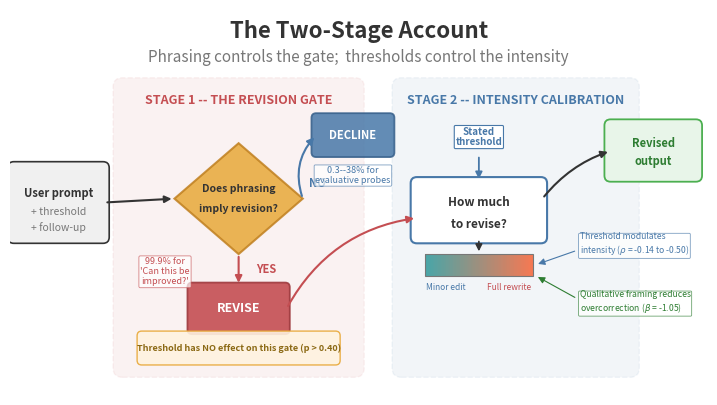

Recreate this plot in Python. (Note: this script raises an exception after producing the figure.)
"""
Generate a publication-ready flowchart for the Two-Stage Account of LLM
revision behavior.  Outputs PDF and PNG to the figures/ directory.
"""

import matplotlib.pyplot as plt
import matplotlib.patches as mpatches
from matplotlib.patches import FancyBboxPatch, FancyArrowPatch
import numpy as np
import os

# ── colours ──────────────────────────────────────────────────────────
RED_MAIN   = "#C44E52"
BLUE_MAIN  = "#4878A8"
AMBER      = "#E8A838"
DARK_GREY  = "#333333"
MID_GREY   = "#777777"
LIGHT_GREY = "#AAAAAA"
WHITE      = "#FFFFFF"

# ── figure setup ─────────────────────────────────────────────────────
fig, ax = plt.subplots(figsize=(9, 5))
ax.set_xlim(0, 9)
ax.set_ylim(0, 5)
ax.axis("off")
fig.patch.set_facecolor(WHITE)

# ── title / subtitle ────────────────────────────────────────────────
ax.text(4.5, 4.72, "The Two-Stage Account", fontsize=16, fontweight="bold",
        ha="center", va="center", color=DARK_GREY)
ax.text(4.5, 4.38, "Phrasing controls the gate;  thresholds control the intensity",
        fontsize=11, ha="center", va="center", color=MID_GREY, style="italic")

# ── stage background regions ────────────────────────────────────────
# Stage 1 region
s1_bg = FancyBboxPatch((1.45, 0.35), 3.0, 3.65, boxstyle="round,pad=0.12",
                        facecolor=RED_MAIN, alpha=0.07, edgecolor=RED_MAIN,
                        linewidth=1.0, linestyle="--")
ax.add_patch(s1_bg)
ax.text(2.95, 3.82, "STAGE 1 -- THE REVISION GATE", fontsize=9,
        fontweight="bold", ha="center", va="center", color=RED_MAIN)

# Stage 2 region
s2_bg = FancyBboxPatch((5.05, 0.35), 2.95, 3.65, boxstyle="round,pad=0.12",
                        facecolor=BLUE_MAIN, alpha=0.07, edgecolor=BLUE_MAIN,
                        linewidth=1.0, linestyle="--")
ax.add_patch(s2_bg)
ax.text(6.52, 3.82, "STAGE 2 -- INTENSITY CALIBRATION", fontsize=9,
        fontweight="bold", ha="center", va="center", color=BLUE_MAIN)

# ════════════════════════════════════════════════════════════════════
# INPUT box (left)
# ════════════════════════════════════════════════════════════════════
inp_box = FancyBboxPatch((0.05, 2.05), 1.15, 0.9, boxstyle="round,pad=0.08",
                          facecolor="#F0F0F0", edgecolor=DARK_GREY, linewidth=1.2)
ax.add_patch(inp_box)
ax.text(0.625, 2.62, "User prompt", fontsize=8, ha="center", va="center",
        fontweight="bold", color=DARK_GREY)
ax.text(0.625, 2.38, "+ threshold", fontsize=7.5, ha="center", va="center",
        color=MID_GREY)
ax.text(0.625, 2.18, "+ follow-up", fontsize=7.5, ha="center", va="center",
        color=MID_GREY)

# ════════════════════════════════════════════════════════════════════
# STAGE 1: Decision diamond
# ════════════════════════════════════════════════════════════════════
diamond_cx, diamond_cy = 2.95, 2.55
diamond_r = 0.72
diamond = plt.Polygon(
    [(diamond_cx, diamond_cy + diamond_r),
     (diamond_cx + diamond_r * 1.15, diamond_cy),
     (diamond_cx, diamond_cy - diamond_r),
     (diamond_cx - diamond_r * 1.15, diamond_cy)],
    closed=True, facecolor=AMBER, edgecolor="#C08020",
    linewidth=1.5, alpha=0.85, zorder=3)
ax.add_patch(diamond)
ax.text(diamond_cx, diamond_cy + 0.13, "Does phrasing", fontsize=7.5,
        ha="center", va="center", fontweight="bold", color=DARK_GREY, zorder=4)
ax.text(diamond_cx, diamond_cy - 0.13, "imply revision?", fontsize=7.5,
        ha="center", va="center", fontweight="bold", color=DARK_GREY, zorder=4)

# ── arrow: input -> diamond ──────────────────────────────────────────
ax.annotate("", xy=(diamond_cx - diamond_r * 1.15, diamond_cy),
            xytext=(1.22, 2.5),
            arrowprops=dict(arrowstyle="-|>", color=DARK_GREY, lw=1.5))

# ════════════════════════════════════════════════════════════════════
# YES path  (down from diamond -> REVISE box -> right to Stage 2)
# ════════════════════════════════════════════════════════════════════
# YES label
ax.text(diamond_cx + 0.22, diamond_cy - diamond_r - 0.12, "YES",
        fontsize=8, fontweight="bold", color=RED_MAIN, ha="left", va="top")

# REVISE box
rev_box = FancyBboxPatch((2.35, 0.85), 1.2, 0.55, boxstyle="round,pad=0.06",
                          facecolor=RED_MAIN, edgecolor="#9E3A3E",
                          linewidth=1.3, alpha=0.9)
ax.add_patch(rev_box)
ax.text(2.95, 1.125, "REVISE", fontsize=9, ha="center", va="center",
        fontweight="bold", color=WHITE)

# Arrow diamond -> REVISE
ax.annotate("", xy=(2.95, 1.42), xytext=(diamond_cx, diamond_cy - diamond_r),
            arrowprops=dict(arrowstyle="-|>", color=RED_MAIN, lw=1.5))

# Annotation for YES rate
ax.text(2.0, 1.6, "99.9% for\n'Can this be\nimproved?'",
        fontsize=6.5, ha="center", va="center", color=RED_MAIN,
        style="italic", linespacing=1.15,
        bbox=dict(boxstyle="round,pad=0.15", facecolor=WHITE,
                  edgecolor=RED_MAIN, alpha=0.7, linewidth=0.6))

# Arrow REVISE -> Stage 2
ax.annotate("", xy=(5.25, 2.3), xytext=(3.57, 1.125),
            arrowprops=dict(arrowstyle="-|>", color=RED_MAIN, lw=1.5,
                            connectionstyle="arc3,rad=-0.25"))

# ════════════════════════════════════════════════════════════════════
# NO path  (right from diamond -> DECLINE box)
# ════════════════════════════════════════════════════════════════════
# NO label
ax.text(diamond_cx + diamond_r * 1.15 + 0.08, diamond_cy + 0.15, "NO",
        fontsize=8, fontweight="bold", color=BLUE_MAIN, ha="left")

# DECLINE box
dec_box = FancyBboxPatch((3.95, 3.15), 0.95, 0.45, boxstyle="round,pad=0.06",
                          facecolor=BLUE_MAIN, edgecolor="#365F8A",
                          linewidth=1.3, alpha=0.85)
ax.add_patch(dec_box)
ax.text(4.425, 3.375, "DECLINE", fontsize=8, ha="center", va="center",
        fontweight="bold", color=WHITE)

# Arrow diamond -> DECLINE (up-right)
ax.annotate("", xy=(3.95, 3.375),
            xytext=(diamond_cx + diamond_r * 1.15, diamond_cy),
            arrowprops=dict(arrowstyle="-|>", color=BLUE_MAIN, lw=1.5,
                            connectionstyle="arc3,rad=-0.3"))

# Annotation for NO rate
ax.text(4.425, 2.85, "0.3--38% for\nevaluative probes",
        fontsize=6.5, ha="center", va="center", color=BLUE_MAIN,
        style="italic", linespacing=1.15,
        bbox=dict(boxstyle="round,pad=0.12", facecolor=WHITE,
                  edgecolor=BLUE_MAIN, alpha=0.7, linewidth=0.6))

# ── Key insight box (bottom of Stage 1) ─────────────────────────────
insight_box = FancyBboxPatch((1.7, 0.45), 2.5, 0.32, boxstyle="round,pad=0.06",
                              facecolor="#FFF3E0", edgecolor=AMBER,
                              linewidth=1.0, alpha=0.9)
ax.add_patch(insight_box)
ax.text(2.95, 0.61, "Threshold has NO effect on this gate (p > 0.40)",
        fontsize=6.5, ha="center", va="center", fontweight="bold",
        color="#8B6914")

# ════════════════════════════════════════════════════════════════════
# STAGE 2: Intensity calibration
# ════════════════════════════════════════════════════════════════════
# "How much to revise?" box
hmr_box = FancyBboxPatch((5.25, 2.05), 1.6, 0.7, boxstyle="round,pad=0.08",
                          facecolor=WHITE, edgecolor=BLUE_MAIN, linewidth=1.5)
ax.add_patch(hmr_box)
ax.text(6.05, 2.5, "How much", fontsize=8.5, ha="center", va="center",
        fontweight="bold", color=DARK_GREY)
ax.text(6.05, 2.22, "to revise?", fontsize=8.5, ha="center", va="center",
        fontweight="bold", color=DARK_GREY)

# "Stated threshold" input arrow from above
ax.text(6.05, 3.35, "Stated\nthreshold", fontsize=7, ha="center",
        va="center", color=BLUE_MAIN, fontweight="bold", linespacing=1.1,
        bbox=dict(boxstyle="round,pad=0.12", facecolor=WHITE,
                  edgecolor=BLUE_MAIN, linewidth=0.8))
ax.annotate("", xy=(6.05, 2.77), xytext=(6.05, 3.12),
            arrowprops=dict(arrowstyle="-|>", color=BLUE_MAIN, lw=1.3))

# ── Gradient bar: Minor edit -> Full rewrite ─────────────────────────
grad_left = 5.35
grad_right = 6.75
grad_y = 1.55
grad_h = 0.28
n_seg = 80
for i in range(n_seg):
    frac = i / n_seg
    r = 0.28 + 0.69 * frac
    g = 0.47 + 0.18 * (1 - frac)
    b = 0.66 * (1 - frac) + 0.32 * frac
    x0 = grad_left + (grad_right - grad_left) * i / n_seg
    w = (grad_right - grad_left) / n_seg
    ax.add_patch(plt.Rectangle((x0, grad_y), w, grad_h,
                                facecolor=(r, g, b), edgecolor="none"))

ax.add_patch(plt.Rectangle((grad_left, grad_y),
                             grad_right - grad_left, grad_h,
                             facecolor="none", edgecolor=MID_GREY, linewidth=0.8))
ax.text(grad_left + 0.02, grad_y - 0.1, "Minor edit", fontsize=6,
        ha="left", va="top", color=BLUE_MAIN)
ax.text(grad_right - 0.02, grad_y - 0.1, "Full rewrite", fontsize=6,
        ha="right", va="top", color=RED_MAIN)

# Arrow from box to gradient
ax.annotate("", xy=(6.05, grad_y + grad_h), xytext=(6.05, 2.03),
            arrowprops=dict(arrowstyle="-|>", color=DARK_GREY, lw=1.2))

# ── Annotation boxes for Stage 2 ─────────────────────────────────────
ax.text(7.35, 1.95, r"Threshold modulates"
        "\n" r"intensity ($\rho$ = -0.14 to -0.50)",
        fontsize=6.2, ha="left", va="center", color=BLUE_MAIN,
        linespacing=1.2,
        bbox=dict(boxstyle="round,pad=0.12", facecolor=WHITE,
                  edgecolor=BLUE_MAIN, alpha=0.7, linewidth=0.6))

ax.text(7.35, 1.2, r"Qualitative framing reduces"
        "\n" r"overcorrection ($\beta$ = -1.05)",
        fontsize=6.2, ha="left", va="center", color="#2E7D32",
        linespacing=1.2,
        bbox=dict(boxstyle="round,pad=0.12", facecolor=WHITE,
                  edgecolor="#2E7D32", alpha=0.7, linewidth=0.6))

# small arrows pointing from annotations to gradient region
ax.annotate("", xy=(6.78, 1.69), xytext=(7.32, 1.88),
            arrowprops=dict(arrowstyle="-|>", color=BLUE_MAIN, lw=0.8))
ax.annotate("", xy=(6.78, 1.55), xytext=(7.32, 1.25),
            arrowprops=dict(arrowstyle="-|>", color="#2E7D32", lw=0.8))

# ════════════════════════════════════════════════════════════════════
# OUTPUT box (right)
# ════════════════════════════════════════════════════════════════════
out_box = FancyBboxPatch((7.75, 2.85), 1.1, 0.65, boxstyle="round,pad=0.08",
                          facecolor="#E8F5E9", edgecolor="#4CAF50",
                          linewidth=1.3)
ax.add_patch(out_box)
ax.text(8.3, 3.27, "Revised", fontsize=8, ha="center", va="center",
        fontweight="bold", color="#2E7D32")
ax.text(8.3, 3.03, "output", fontsize=8, ha="center", va="center",
        fontweight="bold", color="#2E7D32")

# Arrow Stage 2 -> output
ax.annotate("", xy=(7.75, 3.17), xytext=(6.87, 2.55),
            arrowprops=dict(arrowstyle="-|>", color=DARK_GREY, lw=1.5,
                            connectionstyle="arc3,rad=-0.15"))

# ── save ────────────────────────────────────────────────────────────
out_dir = os.path.dirname(os.path.abspath(__file__))
fig.tight_layout(pad=0.3)

fig.savefig(os.path.join(out_dir, "flowchart_two_stage.pdf"),
            dpi=300, bbox_inches="tight", facecolor=WHITE)
fig.savefig(os.path.join(out_dir, "flowchart_two_stage.png"),
            dpi=300, bbox_inches="tight", facecolor=WHITE)
plt.close(fig)
print("Saved flowchart_two_stage.pdf and .png")
